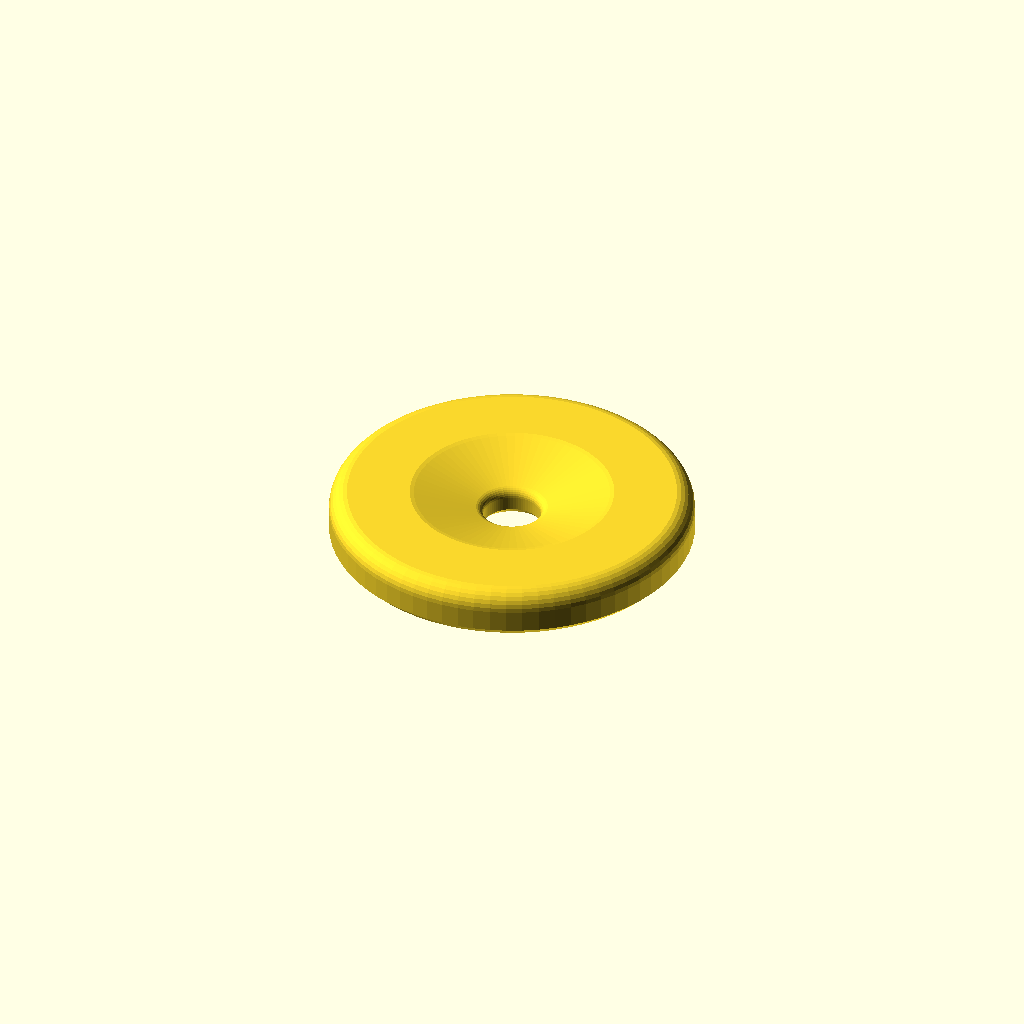
Cell 1 — every parameter at its default value.
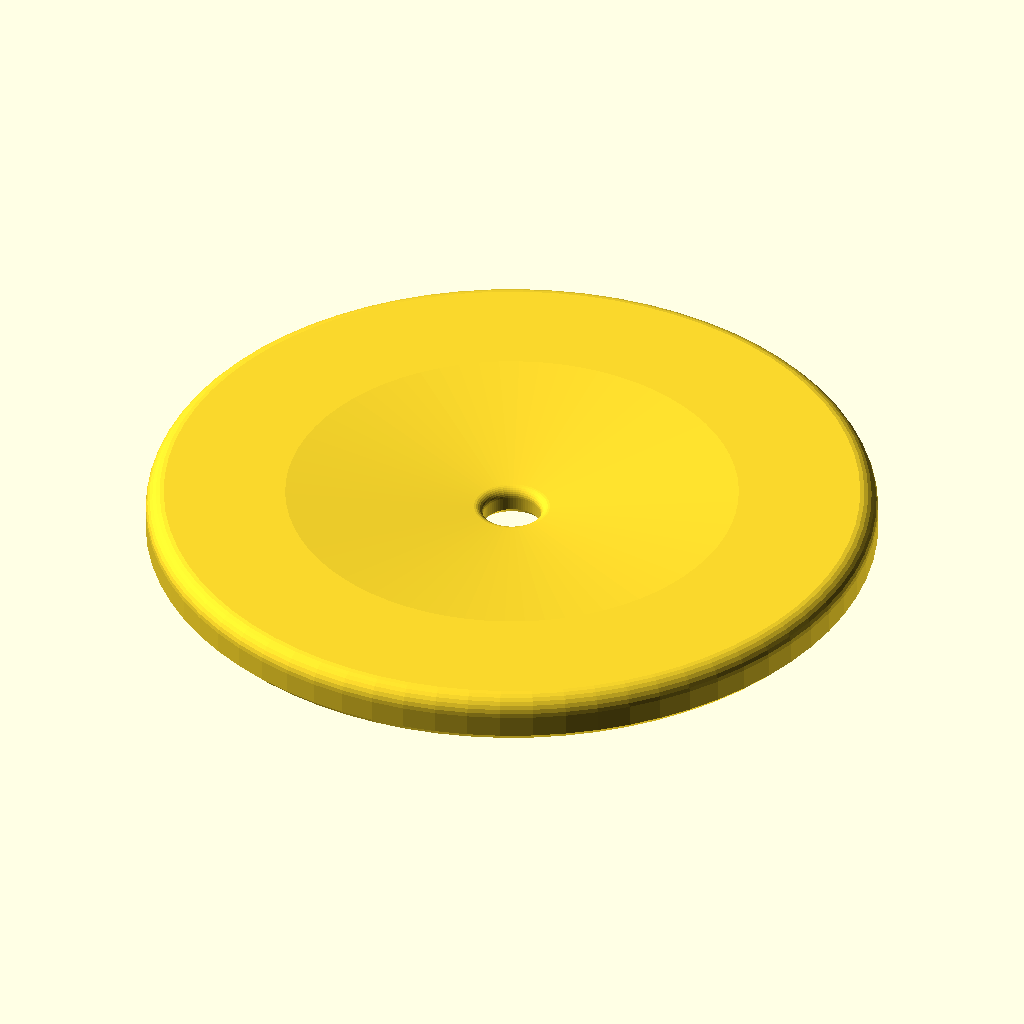
Cell 2: the same model with top_diam = 610.
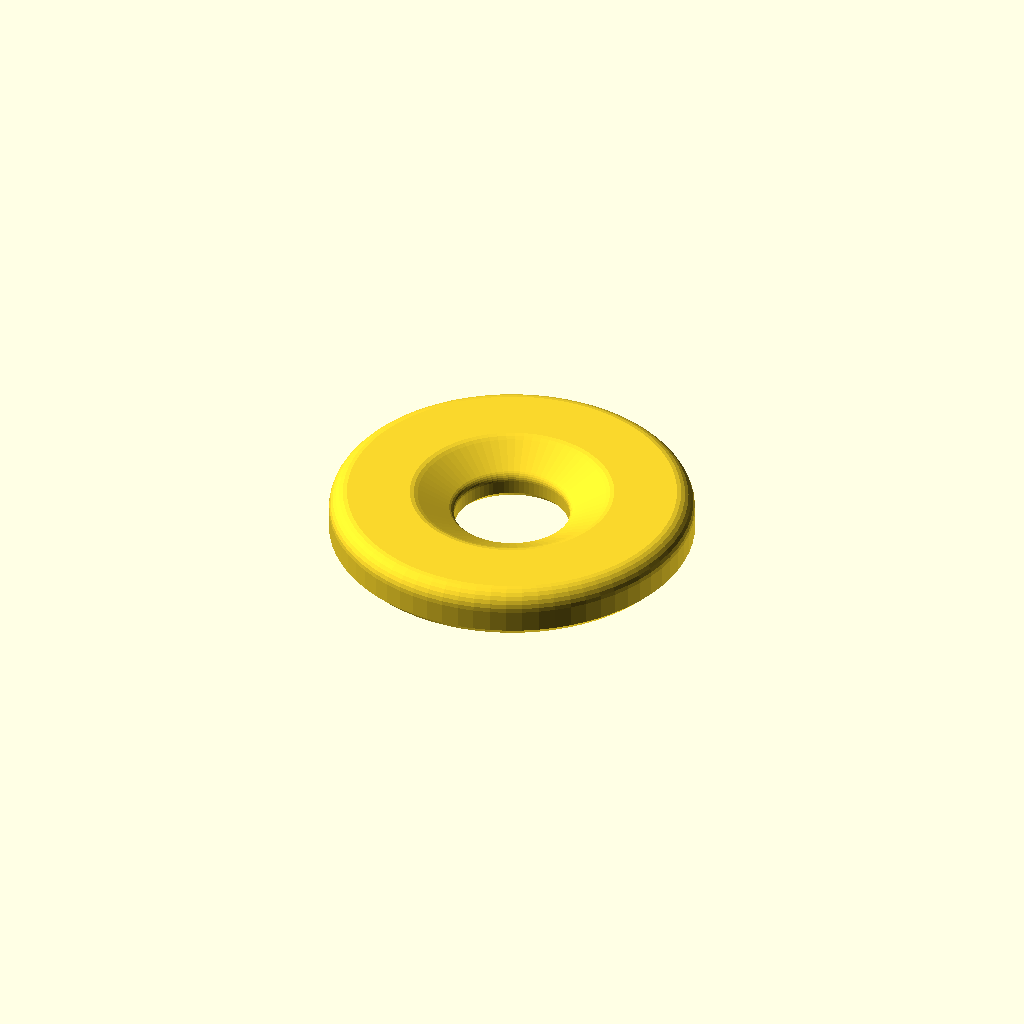
Cell 3: hole_diam = 96 (everything else at default).
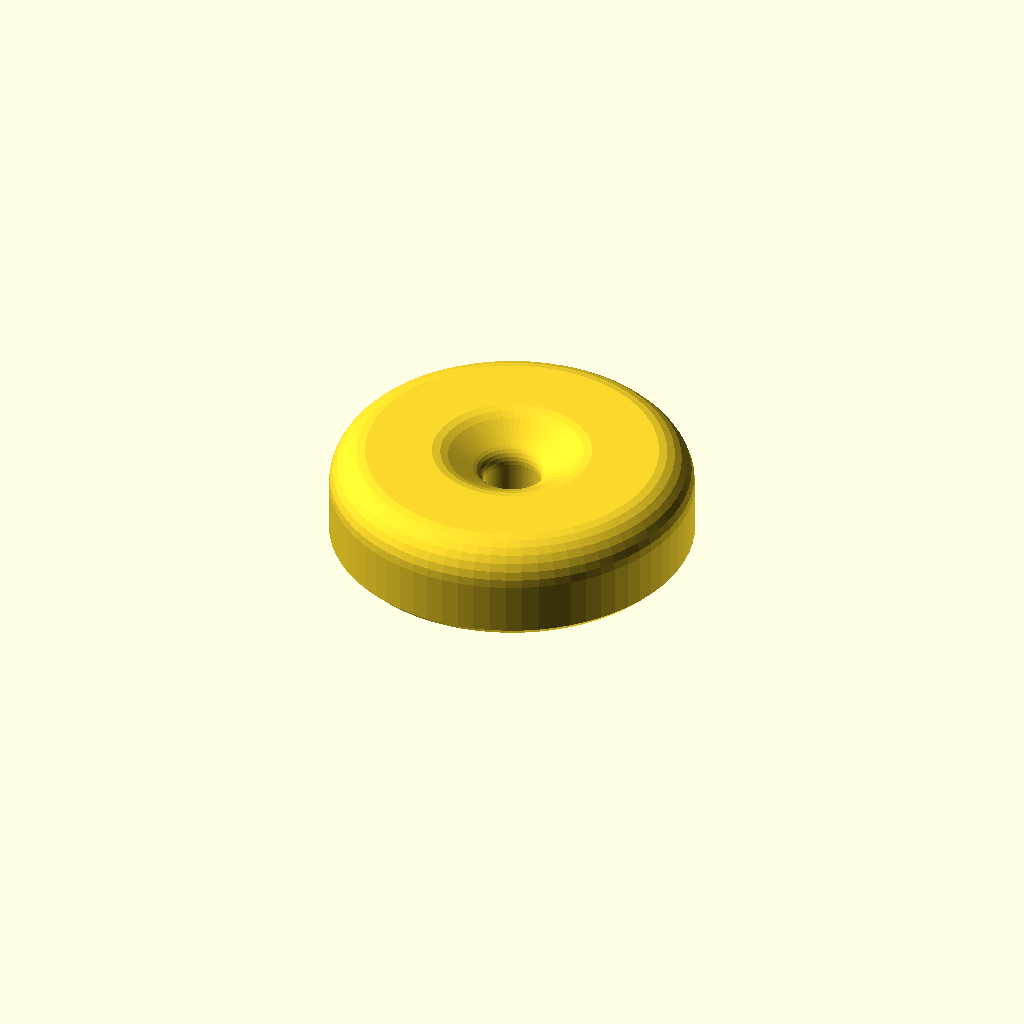
Cell 4 — outer_thickness set to 84, the other parameters unchanged.
One fixed orthographic camera (rotation 55°, 0°, 25°; colour scheme Cornfield) for every cell.
Source of the model, marudai.scad:
top_diam = 305;
hole_diam = 48;
outer_thickness = 42;

leg_socket_diam = 25.4;

module top_profile_2d() {
  $fn = 30;

  plateau_width = top_diam * 0.16;
  inner_thickness = outer_thickness - 15;

  outer_r = outer_thickness * 0.4;
  inner_r = outer_thickness * 0.2;
  bottom_bevel = 10;

  hull() {
    translate([top_diam/2, 0]) {
      for (x = [0, plateau_width])
      translate([-outer_r - x, outer_thickness - outer_r])
      circle(r=outer_r);
      
      translate(bottom_bevel/sqrt(2) * [-1, 1])
      rotate([0, 0, 45])
      square(bottom_bevel, center=true);
    }
    translate([hole_diam/2, 0]) {
      translate([inner_r, inner_thickness - inner_r])
      circle(r=inner_r);
      
      translate(bottom_bevel/sqrt(2) * [1, 1])
      rotate([0, 0, 45])
      square(bottom_bevel, center=true);
    }
  }
}

module top() {
  difference() {
    rotate_extrude($fn=70)
    top_profile_2d();
    
    for (a = [0, 90, 180, 270])
    rotate([0, 0, 45+a])
    translate([top_diam/2 - 55, 0, -0.01]) {
      $fn = 24;
      cylinder(d=leg_socket_diam, h=outer_thickness-2);
      cylinder(d1=leg_socket_diam+2, d2=leg_socket_diam, h=1);
    }
  }
}

top();
Customizer parameters (derived from the source; name, type, default, range or options):
top_diam: number, default 305
hole_diam: number, default 48
outer_thickness: number, default 42
leg_socket_diam: number, default 25.4
